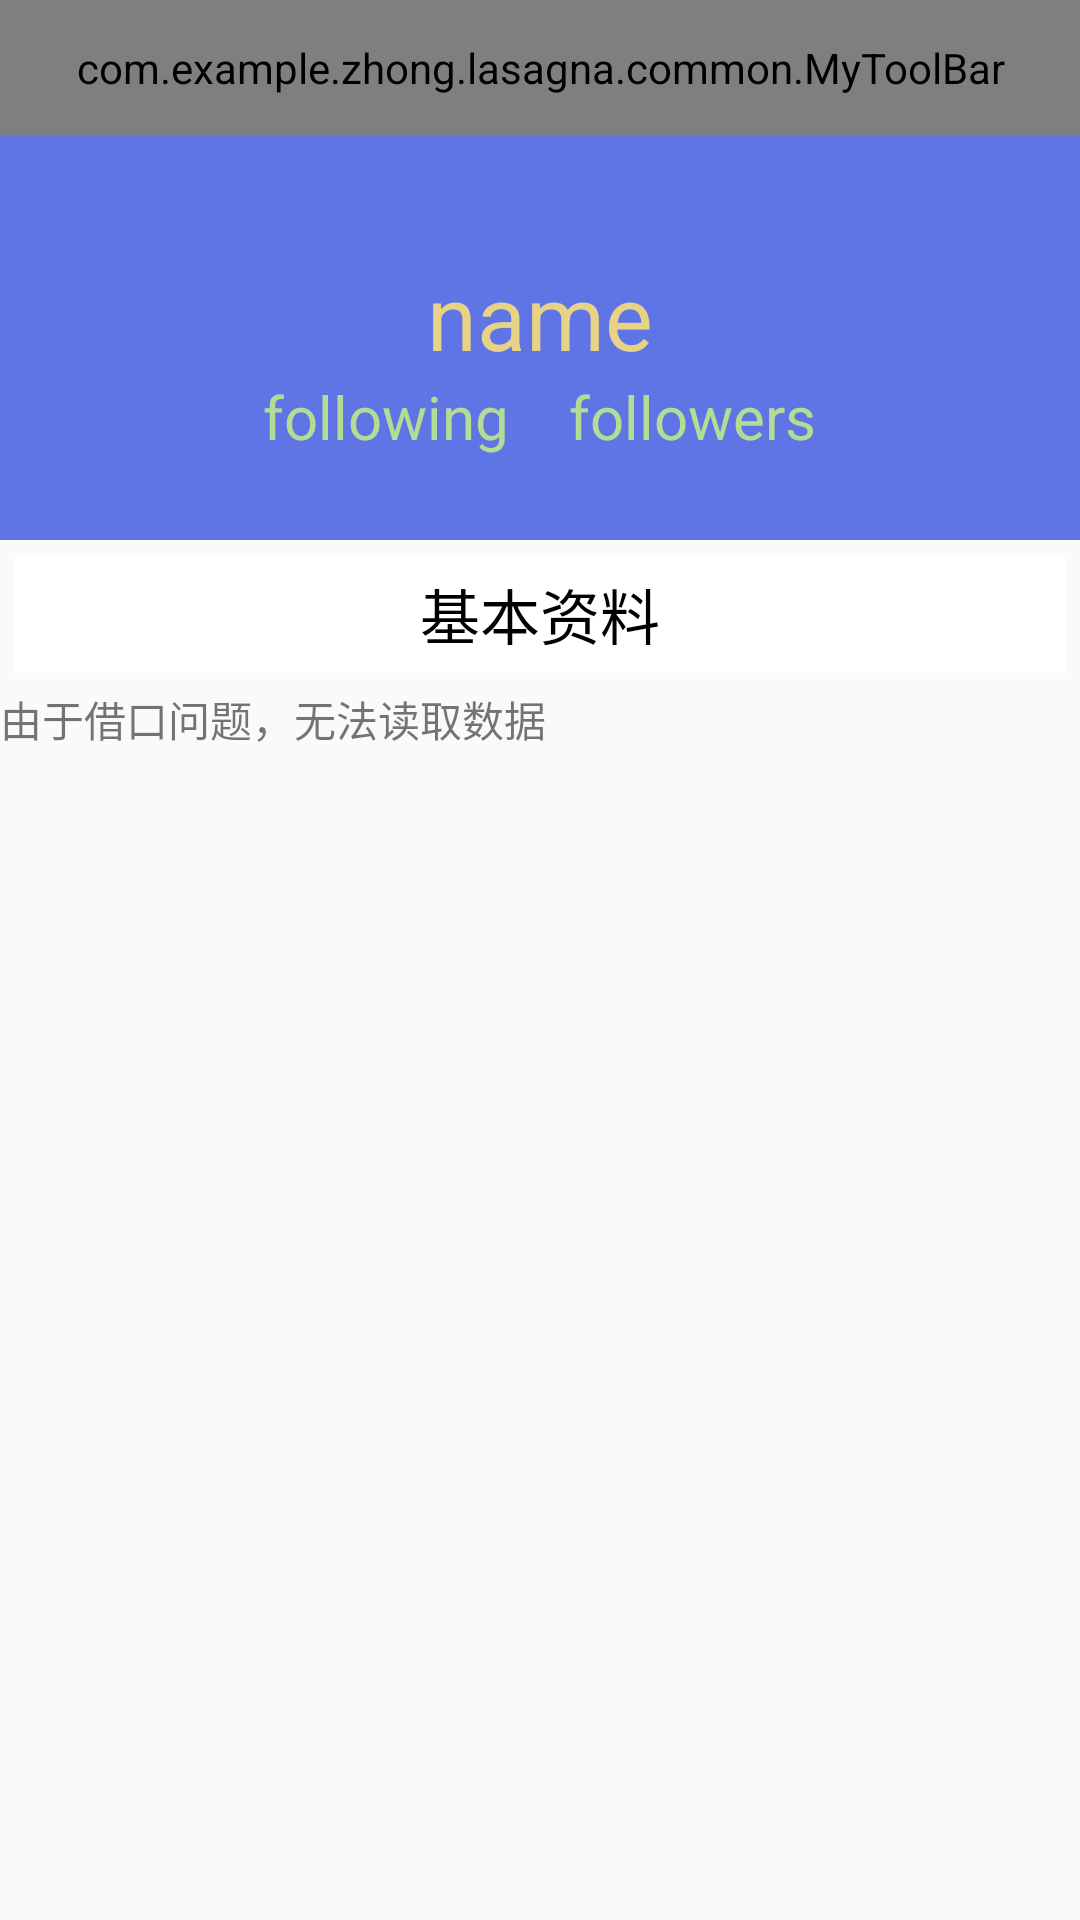

Here is an Android app screen rendered from its layout file. Give the layout XML and the strings, colors and styles it references.
<!-- AndroidManifest.xml: application theme AppTheme -->
<!-- res/layout/profile_swipe_activity.xml -->
<?xml version="1.0" encoding="utf-8"?>
<android.support.design.widget.CoordinatorLayout xmlns:android="http://schemas.android.com/apk/res/android"
    android:layout_width="match_parent"
    android:layout_height="match_parent"
    xmlns:app="http://schemas.android.com/apk/res-auto">
    <android.support.design.widget.AppBarLayout
        android:layout_width="match_parent"
        android:layout_height="180dp">
        <android.support.design.widget.CollapsingToolbarLayout
            android:layout_width="match_parent"
            android:layout_height="match_parent"
            app:layout_scrollFlags="scroll|exitUntilCollapsed">
            <ImageView
                android:id="@+id/im_head_background"
                android:layout_width="match_parent"
                android:layout_height="match_parent"
                android:scaleType="centerCrop"/>
            
                
                
                
            
            <com.example.zhong.lasagna.common.MyToolBar
                android:id="@+id/toolbar"
                android:layout_width="match_parent"
                android:layout_height="@dimen/ToolBarHeight"
                app:layout_collapseMode="pin"
                app:leftButtonName="返回">
            </com.example.zhong.lasagna.common.MyToolBar>
            <RelativeLayout
                android:layout_width="match_parent"
                android:layout_height="match_parent">
                <ImageView
                    android:id="@+id/head_image"
                    android:layout_width="50dp"
                    android:layout_height="50dp"
                    android:scaleType="centerCrop"
                    android:layout_centerHorizontal="true"
                    android:layout_marginTop="35dp"/>
                <TextView
                    android:id="@+id/user_name"
                    android:layout_width="wrap_content"
                    android:layout_height="wrap_content"
                    android:layout_below="@+id/head_image"
                    android:layout_centerHorizontal="true"
                    android:textColor="@color/colorAccent"
                    android:textSize="30dp"
                    android:text="name"/>
                <LinearLayout
                    android:layout_width="match_parent"
                    android:layout_height="wrap_content"
                    android:layout_below="@+id/user_name"
                    android:gravity="center">
                    <TextView
                        android:id="@+id/tv_following"
                        android:layout_width="wrap_content"
                        android:layout_height="wrap_content"
                        android:layout_marginRight="10dp"
                        android:textColor="@color/colorAccent1"
                        android:textSize="20sp"
                        android:text="following"/>
                    <TextView
                        android:id="@+id/tv_followers"
                        android:layout_width="wrap_content"
                        android:layout_height="wrap_content"
                        android:layout_marginLeft="10dp"
                        android:textColor="@color/colorAccent1"
                        android:textSize="20sp"
                        android:text="followers"/>
                </LinearLayout>
            </RelativeLayout>
        </android.support.design.widget.CollapsingToolbarLayout>
    </android.support.design.widget.AppBarLayout>

    <ScrollView
        android:layout_width="match_parent"
        android:layout_height="wrap_content"
        app:layout_behavior="@string/appbar_scrolling_view_behavior">
        <LinearLayout
            android:layout_width="match_parent"
            android:layout_height="wrap_content"
            android:orientation="vertical">
            <TextView
                android:id="@+id/base_information"
                android:layout_width="match_parent"
                android:layout_height="wrap_content"
                android:gravity="center"
                android:layout_margin="5dp"
                android:textSize="20sp"
                android:textColor="@color/black"
                android:background="@color/colorAccent2"
                android:padding="5dp"
                android:text="基本资料"/>

            
                
                
                
            

            <TextView
                android:layout_width="match_parent"
                android:layout_height="wrap_content"
                android:text="由于借口问题，无法读取数据"
                android:layout_margin="@dimen/dp_10"/>
        </LinearLayout>
    </ScrollView>



</android.support.design.widget.CoordinatorLayout>
<!-- resources referenced by this layout -->
<resources>
  <color name="black">#000000</color>
  <color name="colorAccent">#e7d286</color>
  <color name="colorAccent1">#b3dc94</color>
  <color name="colorAccent2">#ffffff</color>
  <dimen name="ToolBarHeight">45dp</dimen>
  <!-- drawable icon_back_arrow: png bitmap (drawable-hdpi, 666 bytes) -->
  <style name="AppTheme" parent="Theme.AppCompat.Light.NoActionBar">
          
          <item name="colorPrimary">@color/colorPrimary</item>
          <item name="colorPrimaryDark">@color/colorPrimaryDark</item>
          <item name="colorAccent">@color/colorAccent</item>
      </style>
  <color name="colorPrimary">#5f75e6</color>
  <color name="colorPrimaryDark">#5f75e6</color>
</resources>
